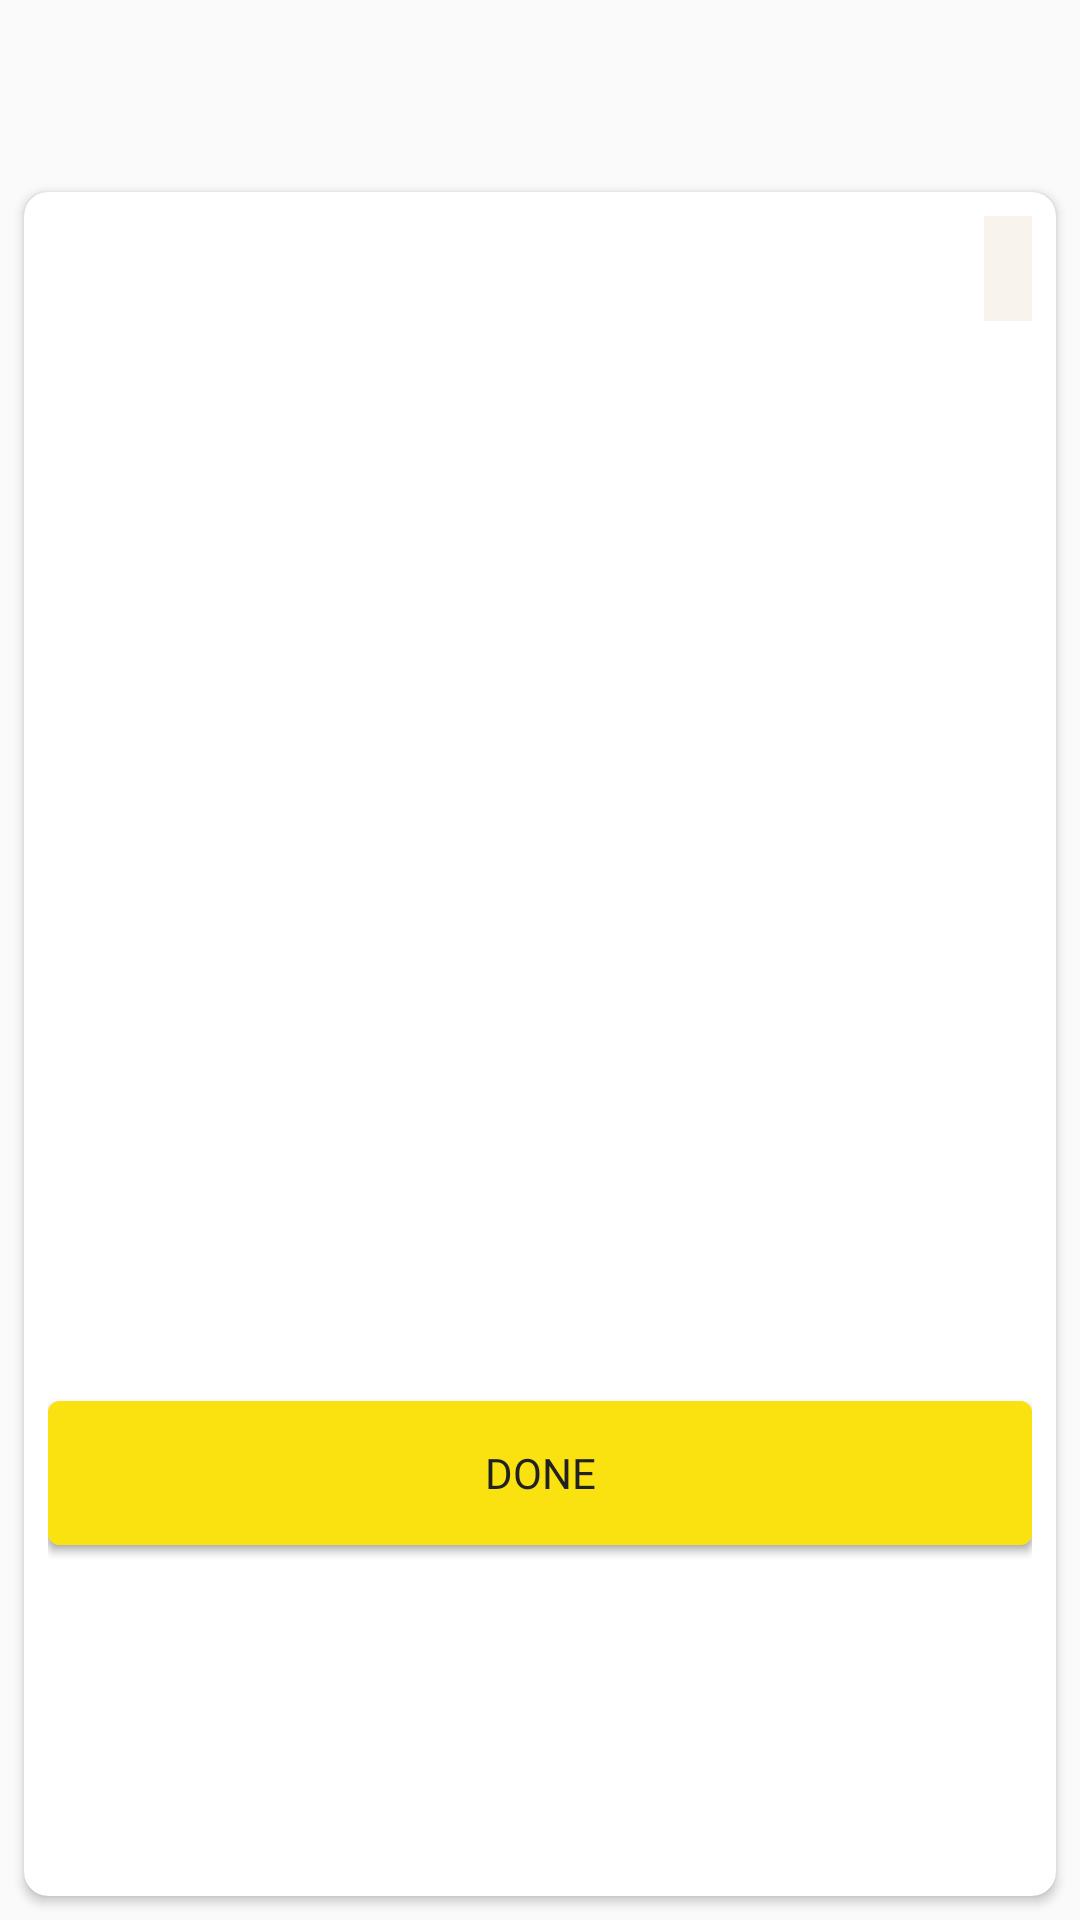

This screen was rendered from an Android layout file. Write that file and the resources it references.
<!-- AndroidManifest.xml: application theme AppTheme -->
<!-- res/layout/activity_post_detail.xml -->
<?xml version="1.0" encoding="utf-8"?>
<RelativeLayout xmlns:android="http://schemas.android.com/apk/res/android"
    xmlns:app="http://schemas.android.com/apk/res-auto"
    xmlns:tools="http://schemas.android.com/tools"
    android:layout_width="match_parent"
    android:layout_height="match_parent"
    android:orientation="vertical">

    <LinearLayout
        android:layout_width="match_parent"
        android:layout_height="match_parent"
        android:orientation="vertical">

        <include layout="@layout/support_toolbar" />

        <android.support.v7.widget.CardView
            android:layout_width="match_parent"
            android:layout_height="match_parent"
            android:layout_marginStart="@dimen/margin_standard"
            android:layout_marginTop="@dimen/margin_standard"
            android:layout_marginEnd="@dimen/margin_standard"
            android:layout_marginBottom="@dimen/margin_standard"
            android:clickable="true"
            android:focusable="true"
            android:foreground="?attr/selectableItemBackground"
            app:cardCornerRadius="@dimen/corner_standard"
            app:cardElevation="@dimen/elevation_standard_size">

            <android.support.v4.widget.NestedScrollView
                android:layout_width="match_parent"
                android:layout_height="match_parent">

                <LinearLayout
                    android:layout_width="match_parent"
                    android:layout_height="match_parent"
                    android:orientation="vertical"
                    android:padding="@dimen/padding_standard"
                    tools:ignore="UselessLeaf">

                    <android.support.constraint.ConstraintLayout
                        android:layout_width="match_parent"
                        android:layout_height="match_parent">

                        <ImageView
                            android:id="@+id/ivPhotoUser"
                            android:layout_width="32dp"
                            android:layout_height="32dp"
                            android:scaleType="centerCrop"
                            app:layout_constraintBottom_toBottomOf="@id/tvDate"
                            app:layout_constraintStart_toStartOf="parent"
                            app:layout_constraintTop_toTopOf="parent"
                            tools:ignore="ContentDescription" />

                        <TextView
                            android:id="@+id/tvName"
                            android:layout_width="0dp"
                            android:layout_height="wrap_content"
                            android:layout_marginStart="@dimen/margin_standard"
                            android:textColor="@color/colorPrimaryText"
                            android:textSize="@dimen/text_body_size"
                            app:layout_constraintEnd_toStartOf="@+id/tvDuration"
                            app:layout_constraintStart_toEndOf="@+id/ivPhotoUser"
                            app:layout_constraintTop_toTopOf="@+id/ivPhotoUser" />

                        <TextView
                            android:id="@+id/tvDate"
                            android:layout_width="0dp"
                            android:layout_height="wrap_content"
                            android:textColor="@color/colorSecondaryText"
                            android:textSize="@dimen/text_caption_size"
                            app:layout_constraintEnd_toEndOf="@+id/tvName"
                            app:layout_constraintStart_toStartOf="@+id/tvName"
                            app:layout_constraintTop_toBottomOf="@+id/tvName" />

                        <ImageView
                            android:id="@+id/ivPhotoPost"
                            android:layout_width="match_parent"
                            android:layout_height="200dp"
                            android:layout_marginTop="@dimen/margin_standard"
                            android:scaleType="centerCrop"
                            app:layout_constraintEnd_toEndOf="parent"
                            app:layout_constraintStart_toStartOf="parent"
                            app:layout_constraintTop_toBottomOf="@+id/tvDate"
                            tools:ignore="ContentDescription" />

                        <TextView
                            android:id="@+id/tvTitlePost"
                            android:layout_width="0dp"
                            android:layout_height="wrap_content"
                            android:layout_marginTop="@dimen/margin_standard"
                            android:fontFamily="@font/roboto_medium"
                            android:textColor="@color/colorPrimaryText"
                            android:textSize="18sp"
                            app:layout_constraintEnd_toEndOf="parent"
                            app:layout_constraintStart_toStartOf="parent"
                            app:layout_constraintTop_toBottomOf="@+id/ivPhotoPost" />

                        <TextView
                            android:id="@+id/tvDescPost"
                            android:layout_width="0dp"
                            android:layout_height="wrap_content"
                            android:textColor="@color/colorSecondaryText"
                            android:textSize="@dimen/text_body_size"
                            app:layout_constraintEnd_toEndOf="@+id/tvTitlePost"
                            app:layout_constraintStart_toStartOf="parent"
                            app:layout_constraintTop_toBottomOf="@+id/tvTitlePost" />

                        <LinearLayout
                            android:id="@+id/ll"
                            android:layout_width="match_parent"
                            android:layout_height="wrap_content"
                            android:orientation="vertical"
                            android:layout_marginTop="@dimen/margin_standard"
                            app:layout_constraintTop_toBottomOf="@id/tvDescPost">

                            <TextView
                                android:id="@+id/tvCatPost"
                                android:layout_width="match_parent"
                                android:layout_height="wrap_content"
                                android:layout_marginTop="@dimen/margin_standard"
                                android:textColor="@color/colorPrimaryText"
                                android:textSize="@dimen/text_body_size"
                                android:textStyle="bold" />

                            <TextView
                                android:id="@+id/tvAcceptedBy"
                                android:layout_width="match_parent"
                                android:layout_height="wrap_content"
                                android:textColor="@color/colorPrimaryText"
                                android:textSize="@dimen/text_btn_size"
                                android:textStyle="bold" />

                            <TextView
                                android:id="@+id/tvStatus"
                                android:layout_width="match_parent"
                                android:layout_height="wrap_content"
                                android:textColor="@color/colorPrimaryText"
                                android:textSize="@dimen/text_btn_size"
                                android:textStyle="bold" />

                        </LinearLayout>

                        <TextView
                            android:id="@+id/tvDuration"
                            android:layout_width="wrap_content"
                            android:layout_height="wrap_content"
                            android:background="@color/colorPrimaryBackground"
                            android:fontFamily="@font/roboto_medium"
                            android:padding="@dimen/padding_standard"
                            android:textColor="@color/colorPrimaryText"
                            android:textSize="@dimen/text_btn_size"
                            app:layout_constraintEnd_toEndOf="parent"
                            app:layout_constraintTop_toTopOf="parent" />

                        <Button
                            android:id="@+id/btnAcceptPost"
                            style="?attr/actionModeCloseButtonStyle"
                            android:layout_width="match_parent"
                            android:layout_height="wrap_content"
                            android:layout_marginTop="@dimen/margin_layout"
                            android:layout_marginBottom="@dimen/margin_standard"
                            android:background="@drawable/bg_btn"
                            android:fontFamily="@font/roboto_medium"
                            android:text="@string/text_btn_accept"
                            android:textAllCaps="true"
                            android:textColor="@color/colorPrimaryText"
                            android:textSize="@dimen/text_btn_size"
                            app:layout_constraintBottom_toBottomOf="parent"
                            app:layout_constraintTop_toBottomOf="@id/ll" />

                        <Button
                            android:id="@+id/btnDonePost"
                            style="?attr/actionModeCloseButtonStyle"
                            android:layout_width="match_parent"
                            android:layout_height="wrap_content"
                            android:layout_marginTop="@dimen/margin_layout"
                            android:layout_marginBottom="@dimen/margin_standard"
                            android:background="@drawable/bg_btn"
                            android:fontFamily="@font/roboto_medium"
                            android:text="@string/text_btn_done"
                            android:textAllCaps="true"
                            android:textColor="@color/colorPrimaryText"
                            android:textSize="@dimen/text_btn_size"
                            app:layout_constraintBottom_toBottomOf="parent"
                            app:layout_constraintTop_toBottomOf="@id/ll" />

                    </android.support.constraint.ConstraintLayout>

                </LinearLayout>

            </android.support.v4.widget.NestedScrollView>

        </android.support.v7.widget.CardView>

    </LinearLayout>

    <RelativeLayout
        android:id="@+id/rlProgressBar"
        android:layout_width="match_parent"
        android:layout_height="match_parent"
        android:layout_centerInParent="true"
        android:background="@color/colorBackgroundProgressBar"
        android:translationZ="@dimen/to_front_size"
        android:visibility="gone">

        <ProgressBar
            android:layout_width="wrap_content"
            android:layout_height="wrap_content"
            android:layout_centerInParent="true" />

    </RelativeLayout>

</RelativeLayout>
<!-- res/layout/support_toolbar.xml (included above) -->
<?xml version="1.0" encoding="utf-8"?>
<android.support.v7.widget.Toolbar
    xmlns:android="http://schemas.android.com/apk/res/android"
    xmlns:app="http://schemas.android.com/apk/res-auto"
    android:id="@+id/supportToolbar"
    android:layout_width="match_parent"
    android:layout_height="wrap_content"
    android:fitsSystemWindows="true"
    app:theme="@style/ThemeOverlay.AppCompat.Light" />
<!-- resources referenced by this layout -->
<resources>
  <color name="colorBackgroundProgressBar">#FFFFFF</color>
  <color name="colorPrimaryBackground">#F9F3EE</color>
  <color name="colorPrimaryText">#212121</color>
  <color name="colorSecondaryText">#757575</color>
  <dimen name="corner_standard">8dp</dimen>
  <dimen name="elevation_standard_size">2dp</dimen>
  <dimen name="margin_layout">24dp</dimen>
  <dimen name="margin_standard">8dp</dimen>
  <dimen name="padding_standard">8dp</dimen>
  <dimen name="text_body_size">14sp</dimen>
  <dimen name="text_btn_size">14sp</dimen>
  <dimen name="text_caption_size">12sp</dimen>
  <dimen name="to_front_size">4dp</dimen>
  <!-- drawable bg_btn (drawable) -->
  <?xml version="1.0" encoding="utf-8"?>
  <selector xmlns:android="http://schemas.android.com/apk/res/android">
  
      <item
          android:state_pressed="true">
          <shape>
              <corners
                  android:radius="@dimen/corner_btn" />
              <stroke
                  android:width="@dimen/width_stroke_btn"
                  android:color="@color/colorDivide" />
              <solid
                  android:color="@color/colorPrimaryBackground" />
          </shape>
      </item>
  
      <item
          android:state_pressed="false">
          <shape>
              <corners
                  android:radius="@dimen/corner_btn" />
              <stroke
                  android:width="@dimen/width_stroke_btn"
                  android:color="@color/colorDivide" />
              <solid
                  android:color="@color/colorAccent" />
          </shape>
      </item>
  
  </selector>
  <string name="text_btn_accept">Accept</string>
  <string name="text_btn_done">Done</string>
  <style name="AppTheme" parent="Theme.AppCompat.Light.NoActionBar">
          
          <item name="colorPrimary">@color/colorPrimary</item>
          <item name="colorPrimaryDark">@color/colorPrimaryDark</item>
          <item name="colorAccent">@color/colorAccent</item>
          <item name="android:windowTranslucentStatus">true</item>
          <item name="android:windowLightStatusBar" tools:targetApi="m">true</item>
      </style>
  <dimen name="corner_btn">4dp</dimen>
  <dimen name="width_stroke_btn">0dp</dimen>
  <color name="colorDivide">#BDBDBD</color>
  <color name="colorAccent">#F9E210</color>
  <color name="colorPrimary">#008577</color>
  <color name="colorPrimaryDark">#999999</color>
</resources>
